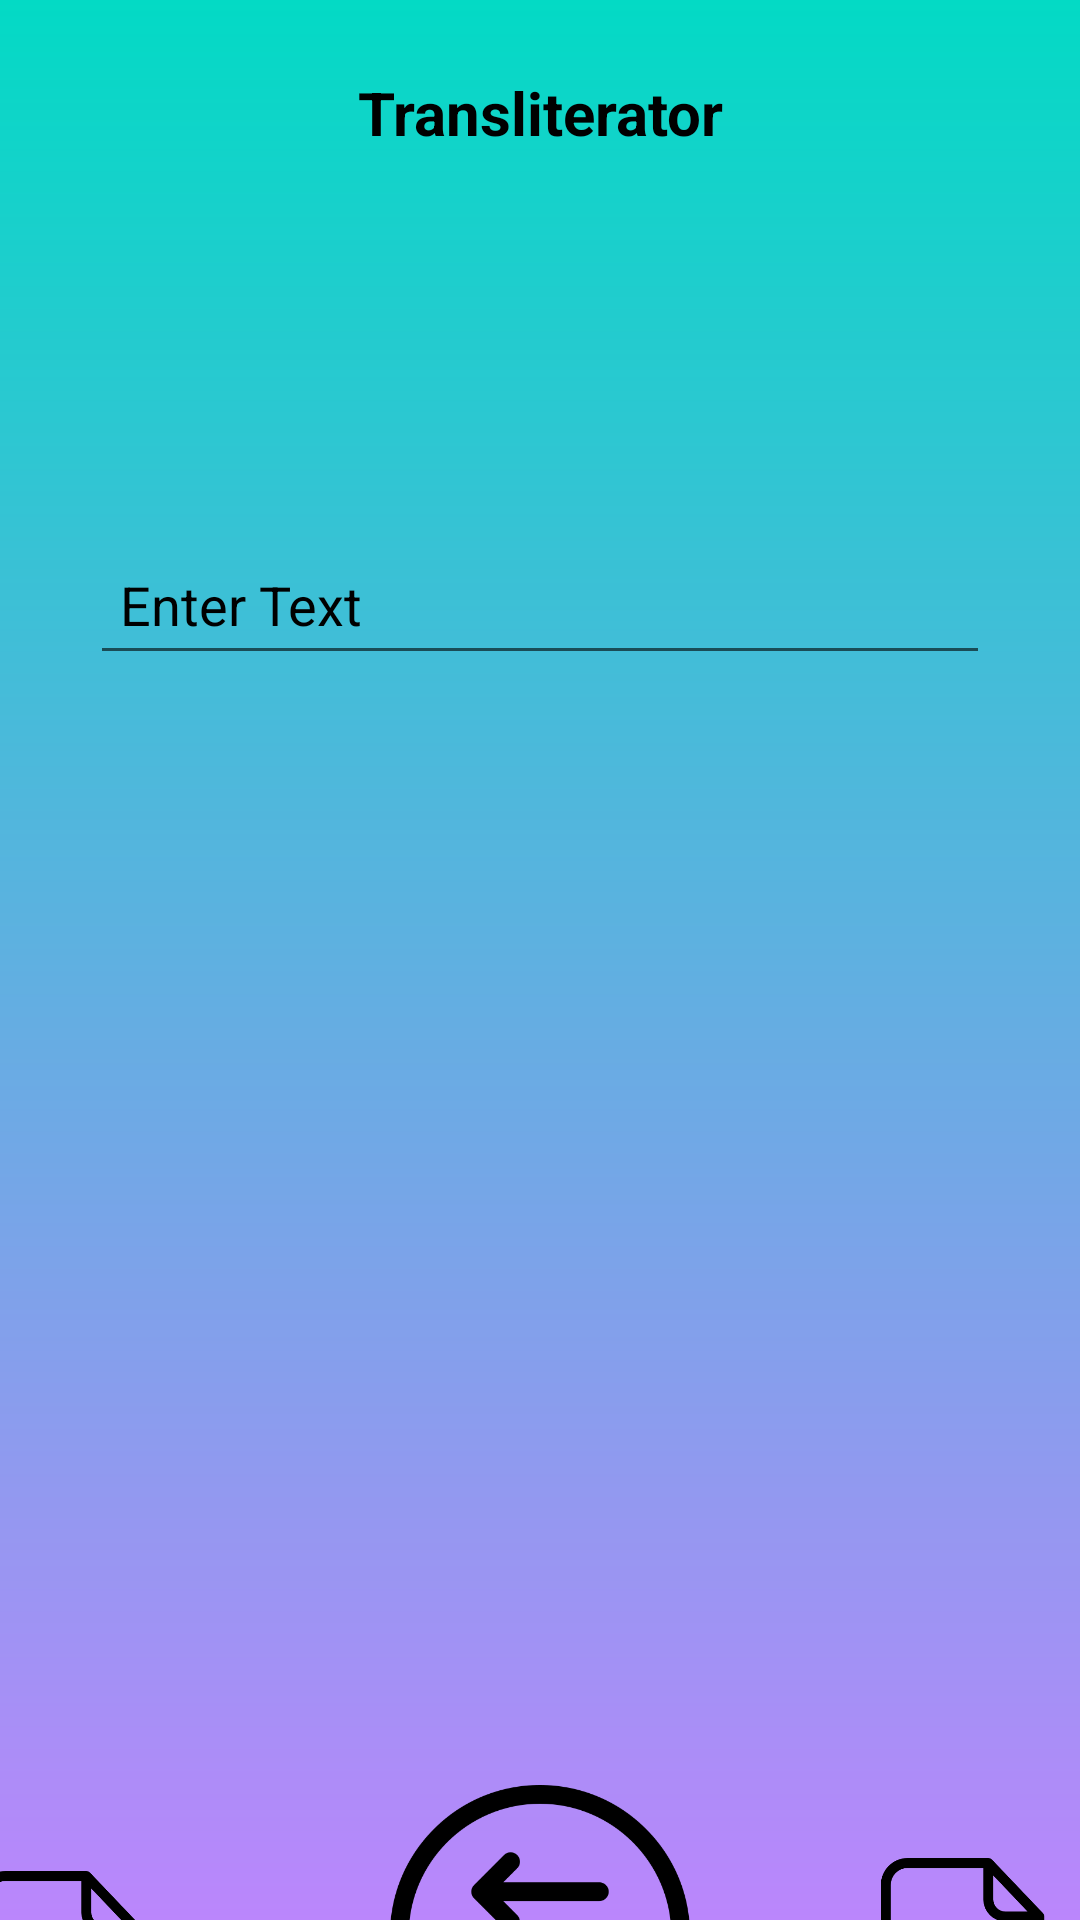

Android layout source for this screen:
<!-- AndroidManifest.xml: application theme Theme.Transliterator -->
<!-- res/layout/activity_main.xml -->
<?xml version="1.0" encoding="utf-8"?>
<LinearLayout xmlns:android="http://schemas.android.com/apk/res/android"
    xmlns:app="http://schemas.android.com/apk/res-auto"
    xmlns:tools="http://schemas.android.com/tools"
    android:layout_width="match_parent"
    android:layout_height="match_parent"
    android:background="@drawable/bg_login"
    android:orientation="vertical"

    tools:context=".MainActivity">

    <TextView
        android:layout_width="300dp"
        android:layout_height="wrap_content"
        android:layout_gravity="center"
        android:layout_marginTop="20dp"
        android:gravity="center"
        android:padding="4dp"
        android:text="Transliterator"
        android:textAlignment="center"
        android:textColor="@color/black"
        android:textSize="20sp"
        android:textStyle="bold" />

    <EditText
        android:id="@+id/inputTxt"
        android:layout_width="300dp"
        android:layout_height="50dp"
        android:layout_gravity="center"
        android:layout_margin="120dp"
        android:hint="Enter Text"
        android:paddingLeft="10dp"
        android:textColorHint="@android:color/black"
        android:textColor="@color/black"/>


    <TextView
        android:id="@+id/translatedTxt"
        android:layout_width="300dp"
        android:layout_height="80dp"
        android:layout_gravity="center"
        android:padding="10dp"
        android:scrollbars = "vertical"
        android:textColor="@android:color/black"
        android:textColorHint="@android:color/black"
        android:textSize="20dp" />


    <Button
        android:id="@+id/btnTranslate"
        android:layout_width="100dp"
        android:layout_height="100dp"
        android:layout_gravity="center_vertical|center_horizontal"
        android:layout_marginTop="170dp"
        android:background="@drawable/img_3"
        android:theme="@style/Theme.Design"
        android:gravity="center"
        android:textSize="10dp" />

    <Button
        android:id="@+id/saveButton"
        android:layout_width="80dp"
        android:layout_height="80dp"
        android:layout_gravity="center_vertical|center_horizontal"
        android:onClick="downloadTxt"
        android:layout_marginLeft="150dp"
        android:layout_marginTop="-76dp"
        android:theme="@style/Theme.Design"
        android:background="@drawable/img_1"
        android:textSize="10dp" />

    <Button
        android:id="@+id/uploadTxt"
        android:layout_width="80dp"
        android:layout_height="80dp"
        android:layout_gravity="center_vertical|center_horizontal"
        android:onClick="uploadOnClick"
        android:layout_marginStart="-151dp"
        android:layout_marginTop="-76dp"
        android:theme="@style/Theme.Design"
        android:background="@drawable/upload" />

    <TextView
        android:layout_width="90dp"
        android:layout_height="wrap_content"
        android:layout_marginLeft="10dp"
        android:layout_marginTop="0dp"
        android:textColor="@color/white"
        android:text="Upload"
        android:textAlignment="center" />
    <TextView
        android:layout_width="90dp"
        android:layout_height="wrap_content"
        android:layout_marginLeft="157dp"
        android:layout_marginTop="-27dp"
        android:textColor="@color/white"
        android:text="Translate"
        android:textAlignment="center" />

    <TextView
        android:layout_width="90dp"
        android:layout_height="wrap_content"
        android:layout_marginStart="312dp"
        android:layout_marginTop="-15dp"
        android:textColor="@color/white"
        android:text="Save"
        android:textAlignment="center" />


</LinearLayout>
<!-- resources referenced by this layout -->
<resources>
  <!-- drawable bg_login (drawable) -->
  <?xml version="1.0" encoding="utf-8"?>
  <shape xmlns:android="http://schemas.android.com/apk/res/android">
  
      <gradient
          android:startColor="@color/teal_200"
          android:endColor="@color/purple_200"
          android:angle="-135"/>
  
  </shape>
  <!-- drawable img_1: png bitmap (drawable, 16411 bytes) -->
  <!-- drawable img_3: png bitmap (drawable, 15873 bytes) -->
  <!-- drawable upload: png bitmap (drawable, 16391 bytes) -->
  <style name="Theme.Transliterator" parent="Theme.MaterialComponents.DayNight.NoActionBar">
          
          <item name="colorPrimary">@color/purple_500</item>
          <item name="colorPrimaryVariant">@color/purple_700</item>
          <item name="colorOnPrimary">@color/white</item>
          
          <item name="colorSecondary">@color/teal_200</item>
          <item name="colorSecondaryVariant">@color/teal_700</item>
          <item name="colorOnSecondary">@color/black</item>
          
          <item name="android:statusBarColor" tools:targetApi="l">?attr/colorPrimaryVariant</item>
          
      </style>
  <!-- not gathered from this repository: default colours our renderer supplied (Android Studio template values) -->
  <color name="purple_200">#FFBB86FC</color>
  <color name="purple_500">#FF6200EE</color>
  <color name="purple_700">#FF3700B3</color>
  <color name="teal_200">#FF03DAC5</color>
  <color name="teal_700">#FF018786</color>
  <color name="black">#FF000000</color>
  <color name="white">#FFFFFFFF</color>
</resources>
